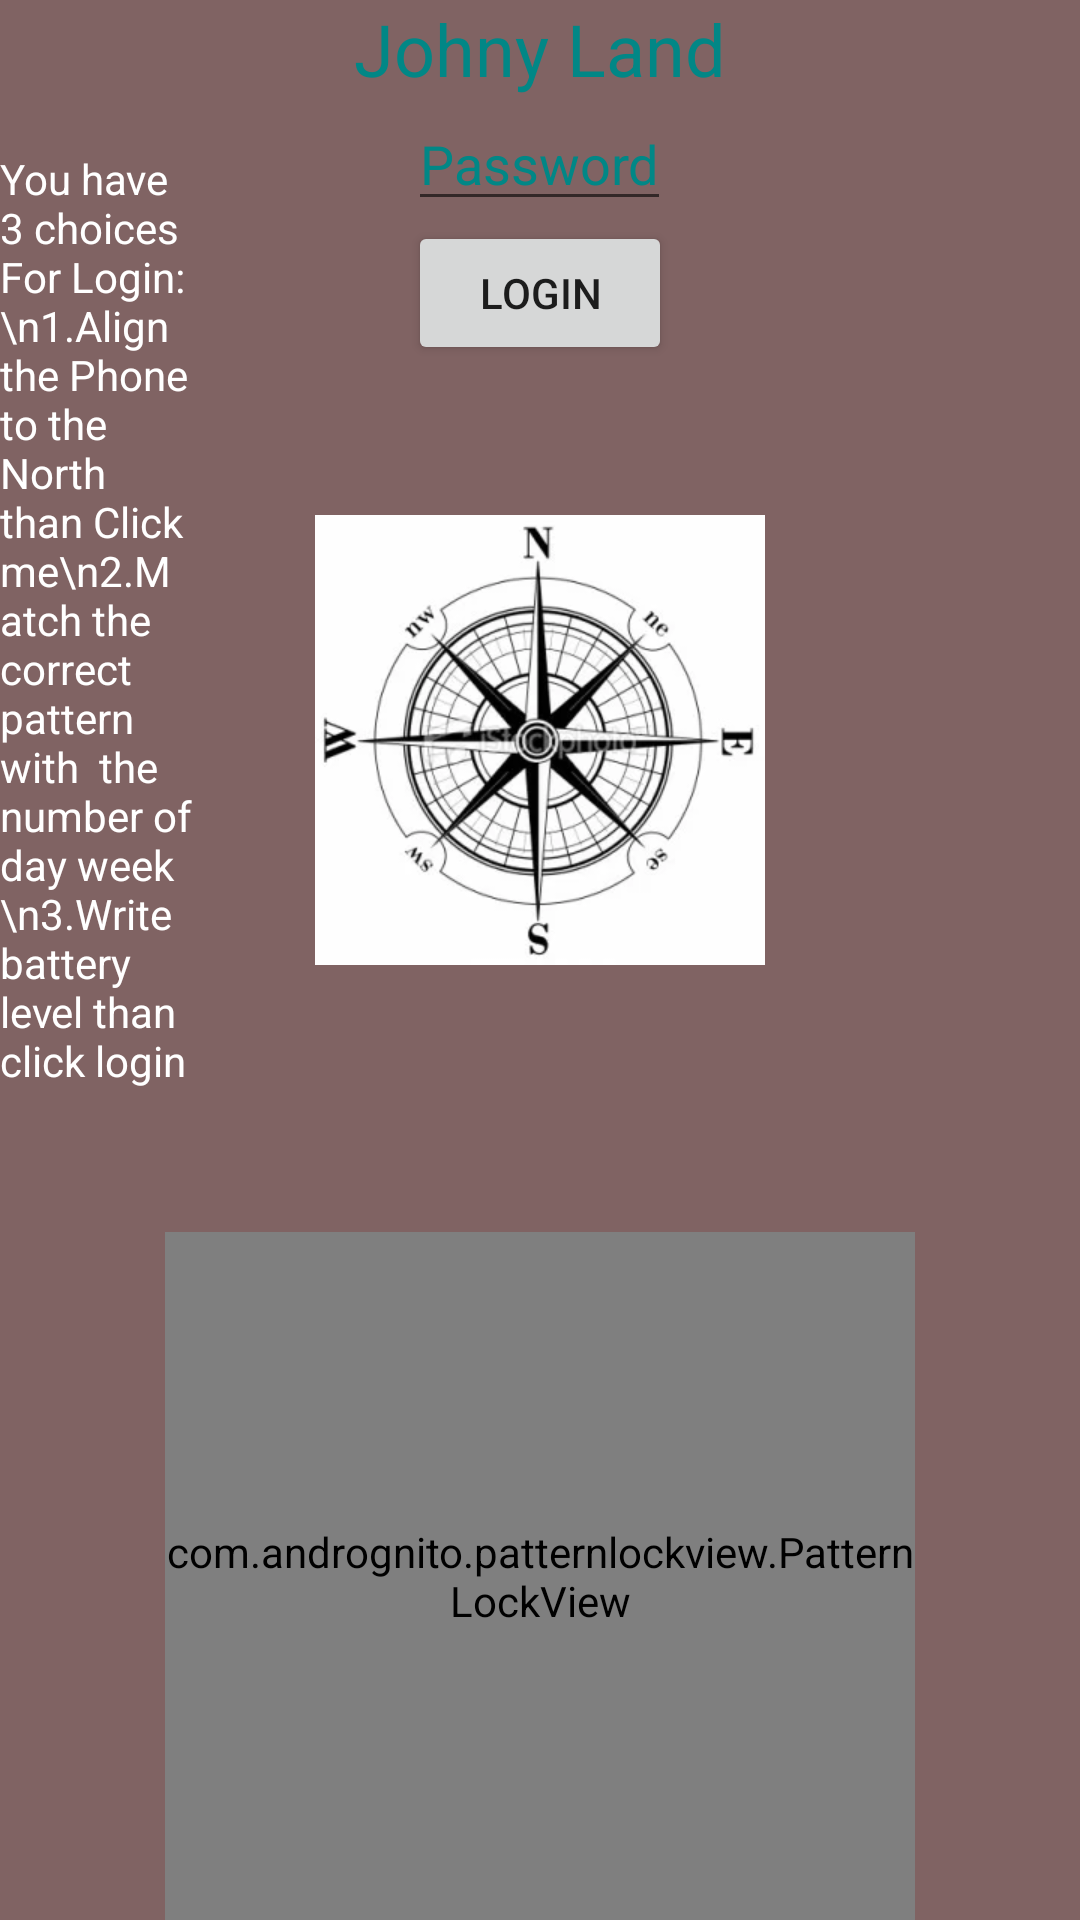

Reconstruct the res/layout file that produces this screen, plus the resources it refers to.
<!-- AndroidManifest.xml: application theme Theme.Premssion -->
<!-- res/layout/activity_enter.xml -->
<?xml version="1.0" encoding="utf-8"?>
<RelativeLayout
    xmlns:android="http://schemas.android.com/apk/res/android"
    android:layout_width="match_parent"
    android:layout_height="match_parent"
    android:background="#806363"
    >
<TextView
    android:layout_width="wrap_content"
    android:layout_height="wrap_content"
    android:textSize="24sp"
    android:text="Johny Land"
    android:textColor="@color/teal_700"
    android:layout_centerHorizontal="true"
    android:id="@+id/enter_TXT_title"
    ></TextView>

    <EditText
        android:layout_width="wrap_content"
        android:layout_height="wrap_content"
        android:id="@+id/enter_LBL_password"
        android:layout_centerHorizontal="true"
        android:hint="Password"
        android:inputType="number"
        android:layout_below="@id/enter_TXT_title"
        android:textColorHint="@color/teal_700"
        ></EditText>
    <androidx.appcompat.widget.AppCompatTextView
        android:id="@+id/enter_TXT_begin"
        android:layout_width="wrap_content"
        android:layout_height="wrap_content"
        android:layout_toLeftOf="@+id/enter_IMG_image"
        android:layout_marginTop="50dp"
        android:textSize="14sp"
        android:textColor="@color/white"
        android:text="You have 3 choices For Login:\n1.Align the Phone to the North
than Click me\n2.Match the correct pattern with
 the number of day week \n3.Write battery level than click login"
        ></androidx.appcompat.widget.AppCompatTextView>
    <Button
        android:layout_width="wrap_content"
        android:layout_height="wrap_content"
        android:id="@+id/enter_BTN_login"
        android:layout_below="@+id/enter_LBL_password"
        android:layout_centerHorizontal="true"
        android:text="Login"
        android:layout_marginBottom="20dp"
        ></Button>
    <Button
        android:layout_width="wrap_content"
        android:layout_height="wrap_content"
        android:id="@+id/enter_BTN_click"
        android:text="ClickMe"
        android:layout_toRightOf="@+id/enter_BTN_login"
        android:layout_marginBottom="20dp"
        android:layout_centerHorizontal="true"
        android:layout_below="@+id/enter_LBL_password"
        android:layout_marginLeft="20dp"
        android:visibility="invisible"
        ></Button>

    <ImageView
        android:id="@+id/enter_IMG_image"
        android:layout_width="150dp"
        android:layout_height="150dp"
        android:layout_below="@id/enter_BTN_click"
        android:layout_centerHorizontal="true"
        android:layout_marginTop="30dp"
        android:layout_marginLeft="40dp"
        android:src="@drawable/img_compass"></ImageView>

    <TextView
        android:id="@+id/enter_TXT_info"
        android:layout_width="wrap_content"
        android:layout_height="wrap_content"
        android:layout_below="@+id/enter_IMG_image"
        android:layout_centerHorizontal="true"
        android:layout_marginTop="20dp"
        ></TextView>




    <com.andrognito.patternlockview.PatternLockView
        android:layout_below="@+id/enter_TXT_info"
        android:id="@+id/enter_PTR_lock"
        android:layout_width="250dp"
        android:layout_height="250dp"
        android:layout_marginTop="50dp"
        android:layout_centerHorizontal="true"
        />
</RelativeLayout>
<!-- resources referenced by this layout -->
<resources>
  <!-- drawable img_compass: jpg bitmap (drawable, 14240 bytes) -->
  <style name="Theme.Premssion" parent="Theme.MaterialComponents.DayNight.DarkActionBar">
          
          <item name="colorPrimary">@color/purple_500</item>
          <item name="colorPrimaryVariant">@color/purple_700</item>
          <item name="colorOnPrimary">@color/white</item>
          
          <item name="colorSecondary">@color/teal_200</item>
          <item name="colorSecondaryVariant">@color/teal_700</item>
          <item name="colorOnSecondary">@color/black</item>
          
          <item name="android:statusBarColor" tools:targetApi="l">?attr/colorPrimaryVariant</item>
          
      </style>
  <!-- not gathered from this repository: default colours our renderer supplied (Android Studio template values) -->
  <color name="purple_500">#FF6200EE</color>
  <color name="purple_700">#FF3700B3</color>
  <color name="teal_200">#FF03DAC5</color>
  <color name="teal_700">#FF018786</color>
  <color name="black">#FF000000</color>
  <color name="white">#FFFFFFFF</color>
</resources>
